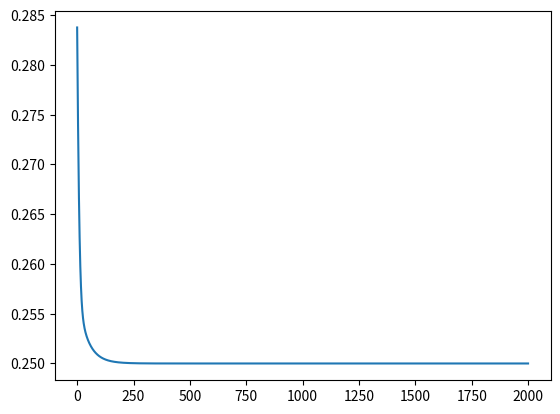

Here is the Python script that generated this plot:
import matplotlib.pyplot as plt
import numpy as np


def sigmoid(z):
    return 1.0 / (1 + np.exp(-z))


def sigmoid_derivative(z):
    return z * (1.0 - z)


class Perceptron:
    def __init__(self, X, Y):
        self.N = X.shape[0]  # Lấy ra số mẫu number of training samples
        # Thêm bias term vào cột số 0.
        self.X = np.hstack((np.ones([X.shape[0], 1]), X))
        self.Y = Y
        self.weights = np.random.rand(3, 1)
        self.output = np.zeros(self.Y.shape)
        self.mean_square_error_log = []

    def feed_forward(self):
        self.output = sigmoid(np.dot(self.X, self.weights))

    def back_propagation(self):
        output_diff = (self.output - self.Y)  # Sai khác giữa real output và desired output

        # Log lại Mean Square Error mỗi lần huấn luyện
        self.mean_square_error_log.append(np.sum(output_diff ** 2, axis=0) / self.N)

        res = output_diff * sigmoid_derivative(self.output)

        d_weights = np.dot(self.X.T, res) / self.N

        alpha = 1  # Learning rate

        self.weights -= alpha * d_weights  # Cập nhật lại weight w0, w1, w2


def main():
    X = np.array([[0, 0], [0, 1], [1, 0], [1, 1]]) # shape 4x2
    Y = np.array([[0], [1], [1], [0]]) # shape 4x1
    print(Y.shape)

    perceptron = Perceptron(X, Y)
    for i in range(2000):  # 2000 epocs
        perceptron.feed_forward()
        perceptron.back_propagation()

    # In đầu ra sau lần huấn luyện cuối
    np.set_printoptions(precision=3, suppress=True)
    print(perceptron.output)

    # Vẽ biểu đồ Mean Square Error
    plt.plot(np.arange(len(perceptron.mean_square_error_log)),
             perceptron.mean_square_error_log)
    plt.show()


if __name__ == '__main__':
    main()
